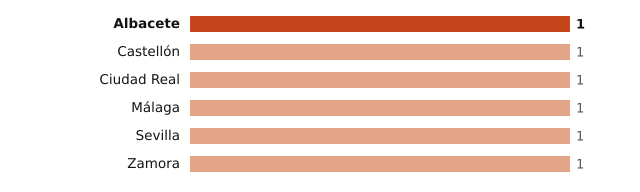

The file beside this chart, header and first rows:
lugar, valor
Albacete, 1
Castellón, 1
Ciudad Real, 1
Málaga, 1
Sevilla, 1
Zamora, 1
